Run: headless pygame with SDL's dummy video driver; simulated clock (each Clock.tick advances the game by its frame time, no real sleeping); random seed 0; keys injected as events and as key.get_pressed() state; no mouse input; restart key R tapped at the start of phases 3 and 4.
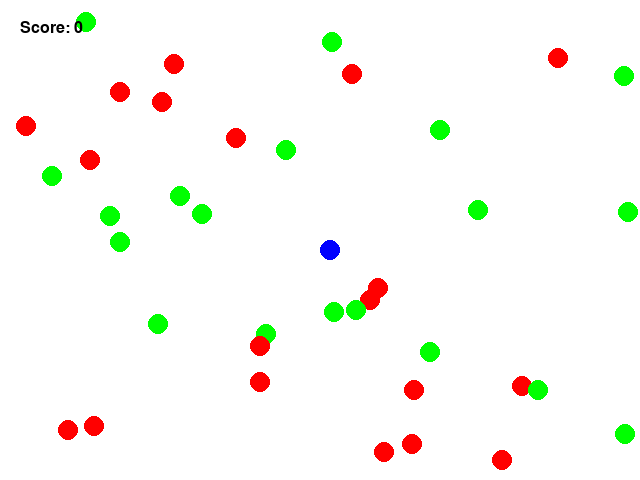
Frame 1 of 4 · flips 1–60 · no input
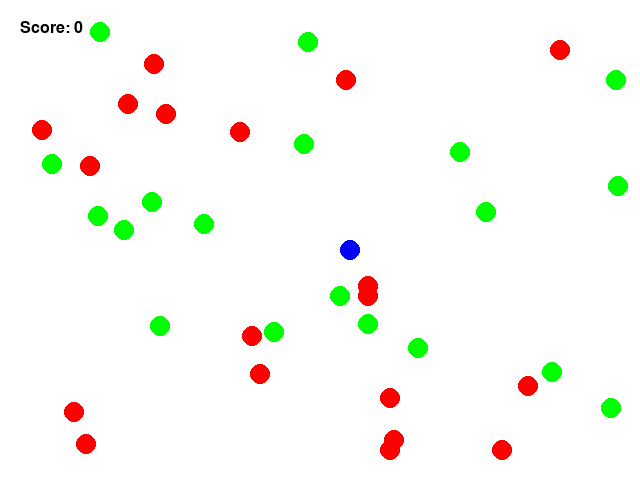
Frame 2 of 4 · flips 61–180 · tapped SPACE, RETURN · held RIGHT (→), D
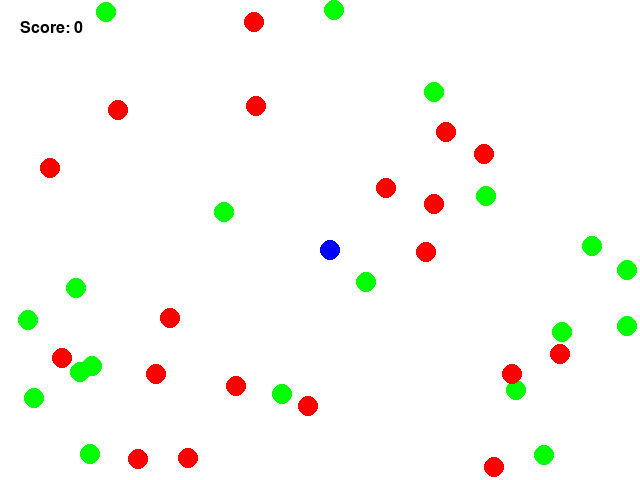
Frame 3 of 4 · flips 181–300 · tapped R · held DOWN (↓), S
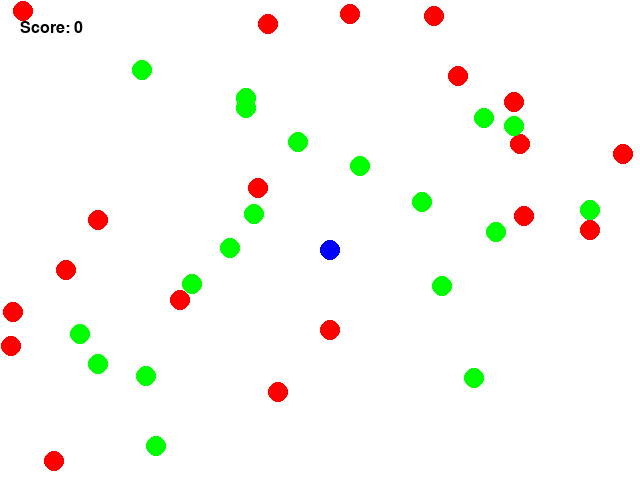
Frame 4 of 4 · flips 301–420 · tapped R · held LEFT (←), A, UP (↑), W

The pygame program that drew these frames:

import pygame
import sys
import random

WIDTH, HEIGHT = 640, 480
GRID_SIZE = 20
GRID_WIDTH = WIDTH // GRID_SIZE
GRID_HEIGHT = HEIGHT // GRID_SIZE
FPS = 60
CIRCLE_RADIUS = 10

BLUE = (0, 0, 255)
WHITE = (255, 255, 255)
RED = (255, 0, 0)
GREEN = (0, 255, 0)


class Game:
    def __init__(self):
        pygame.init()
        self.screen = pygame.display.set_mode((WIDTH, HEIGHT))
        pygame.display.set_caption("WaterWorld Game")
        self.clock = pygame.time.Clock()
        self.game_over = False
        self.score = 0
        self.font = pygame.font.SysFont(None, 36)
        self.agent = Agent()
        self.circles = pygame.sprite.Group()
        self.spawn_initial_circles()

    def spawn_initial_circles(self):
        for _ in range(GRID_WIDTH * GRID_HEIGHT // (4 * CIRCLE_RADIUS)):
            self.spawn_circle(GREEN)
            self.spawn_circle(RED)

    def spawn_circle(self, color):
        circle = Circle(color)
        while True:
            new_position = (
                random.randint(0, GRID_WIDTH - 1) * GRID_SIZE,
                random.randint(0, GRID_HEIGHT - 1) * GRID_SIZE
            )
            circle.rect.topleft = new_position
            if not pygame.sprite.spritecollide(circle, self.circles, False):
                break
        self.circles.add(circle)

    def update_circles(self):
        for circle in self.circles:
            if pygame.sprite.collide_circle(self.agent, circle):
                if circle.color == GREEN:
                    self.score += 1
                elif circle.color == RED:
                    self.score -= 1
                self.circles.remove(circle)
                self.spawn_circle(random.choice([RED, GREEN]))
            circle.move_smoothly()

    def reset_game(self):
        self.game_over = False
        self.score = 0
        self.agent.reset()
        self.circles.empty()
        self.spawn_initial_circles()
        pygame.mouse.set_visible(True)

    def handle_events(self, event):
        if event.type == pygame.QUIT:
            return False
        if event.type == pygame.KEYDOWN:
            if event.key in [pygame.K_UP, pygame.K_DOWN, pygame.K_LEFT, pygame.K_RIGHT]:
                self.agent.move(event.key)
            elif event.key == pygame.K_r:
                self.reset_game()
        return True

    def render_game(self):
        self.screen.fill(WHITE)
        self.circles.draw(self.screen)
        self.screen.blit(self.agent.image, self.agent.rect)
        self.show_message(f'Score: {self.score}', size=24)

        if self.game_over:
            self.show_message("Game Over!", size=64)

        pygame.display.flip()

    def show_message(self, message, size=36):
        font = pygame.font.SysFont(None, size)
        message_surface = font.render(message, True, (0, 0, 0))
        message_rect = message_surface.get_rect()
        message_rect.topleft = (20, 20)
        self.screen.blit(message_surface, message_rect)

    def run(self, event):
        if not self.game_over:
            self.handle_events(event)
            self.update_circles()
            self.render_game()
            green_circles = [sprite for sprite in self.circles if sprite.color == GREEN]
            if len(green_circles) == 0:
                self.game_over = True
        else:
            self.handle_events(event)
            self.render_game()

        self.clock.tick(FPS)
        return True


class Agent(pygame.sprite.Sprite):
    def __init__(self):
        super().__init__()
        self.image = pygame.Surface(
            (CIRCLE_RADIUS * 2, CIRCLE_RADIUS * 2), pygame.SRCALPHA
        )
        pygame.draw.circle(
            self.image, BLUE, (CIRCLE_RADIUS, CIRCLE_RADIUS), CIRCLE_RADIUS
        )
        self.rect = self.image.get_rect()
        self.rect.topleft = (GRID_WIDTH // 2 * GRID_SIZE, GRID_HEIGHT // 2 * GRID_SIZE)

    def reset(self):
        self.rect.topleft = (GRID_WIDTH // 2 * GRID_SIZE, GRID_HEIGHT // 2 * GRID_SIZE)

    def move(self, direction):
        if direction == pygame.K_UP:
            self.rect.y -= GRID_SIZE
        elif direction == pygame.K_DOWN:
            self.rect.y += GRID_SIZE
        elif direction == pygame.K_LEFT:
            self.rect.x -= GRID_SIZE
        elif direction == pygame.K_RIGHT:
            self.rect.x += GRID_SIZE

        if self.rect.left < 0:
            self.rect.left = 0
        elif self.rect.right > WIDTH:
            self.rect.right = WIDTH
        if self.rect.top < 0:
            self.rect.top = 0
        elif self.rect.bottom > HEIGHT:
            self.rect.bottom = HEIGHT


class Circle(pygame.sprite.Sprite):
    def __init__(self, color):
        super().__init__()
        self.color = color
        self.image = pygame.Surface(
            (CIRCLE_RADIUS * 2, CIRCLE_RADIUS * 2), pygame.SRCALPHA
        )
        pygame.draw.circle(
            self.image, self.color, (CIRCLE_RADIUS, CIRCLE_RADIUS), CIRCLE_RADIUS
        )
        self.rect = self.image.get_rect()
        self.reset()

    def reset(self):
        self.rect.topleft = (
            random.randint(0, GRID_WIDTH - 1) * GRID_SIZE,
            random.randint(0, GRID_HEIGHT - 1) * GRID_SIZE
        )

    def update(self):
        pass

    def move_smoothly(self):
        self.rect.x += random.choice([-1, 1])
        self.rect.y += random.choice([-1, 1])

        if self.rect.left < 0:
            self.rect.left = 0
        elif self.rect.right > WIDTH:
            self.rect.right = WIDTH
        if self.rect.top < 0:
            self.rect.top = 0
        elif self.rect.bottom > HEIGHT:
            self.rect.bottom = HEIGHT


if __name__ == "__main__":
    game = Game()
    pygame.init()
    running = True
    while running:
        event = pygame.event.poll()
        running = game.run(event)
    pygame.quit()
